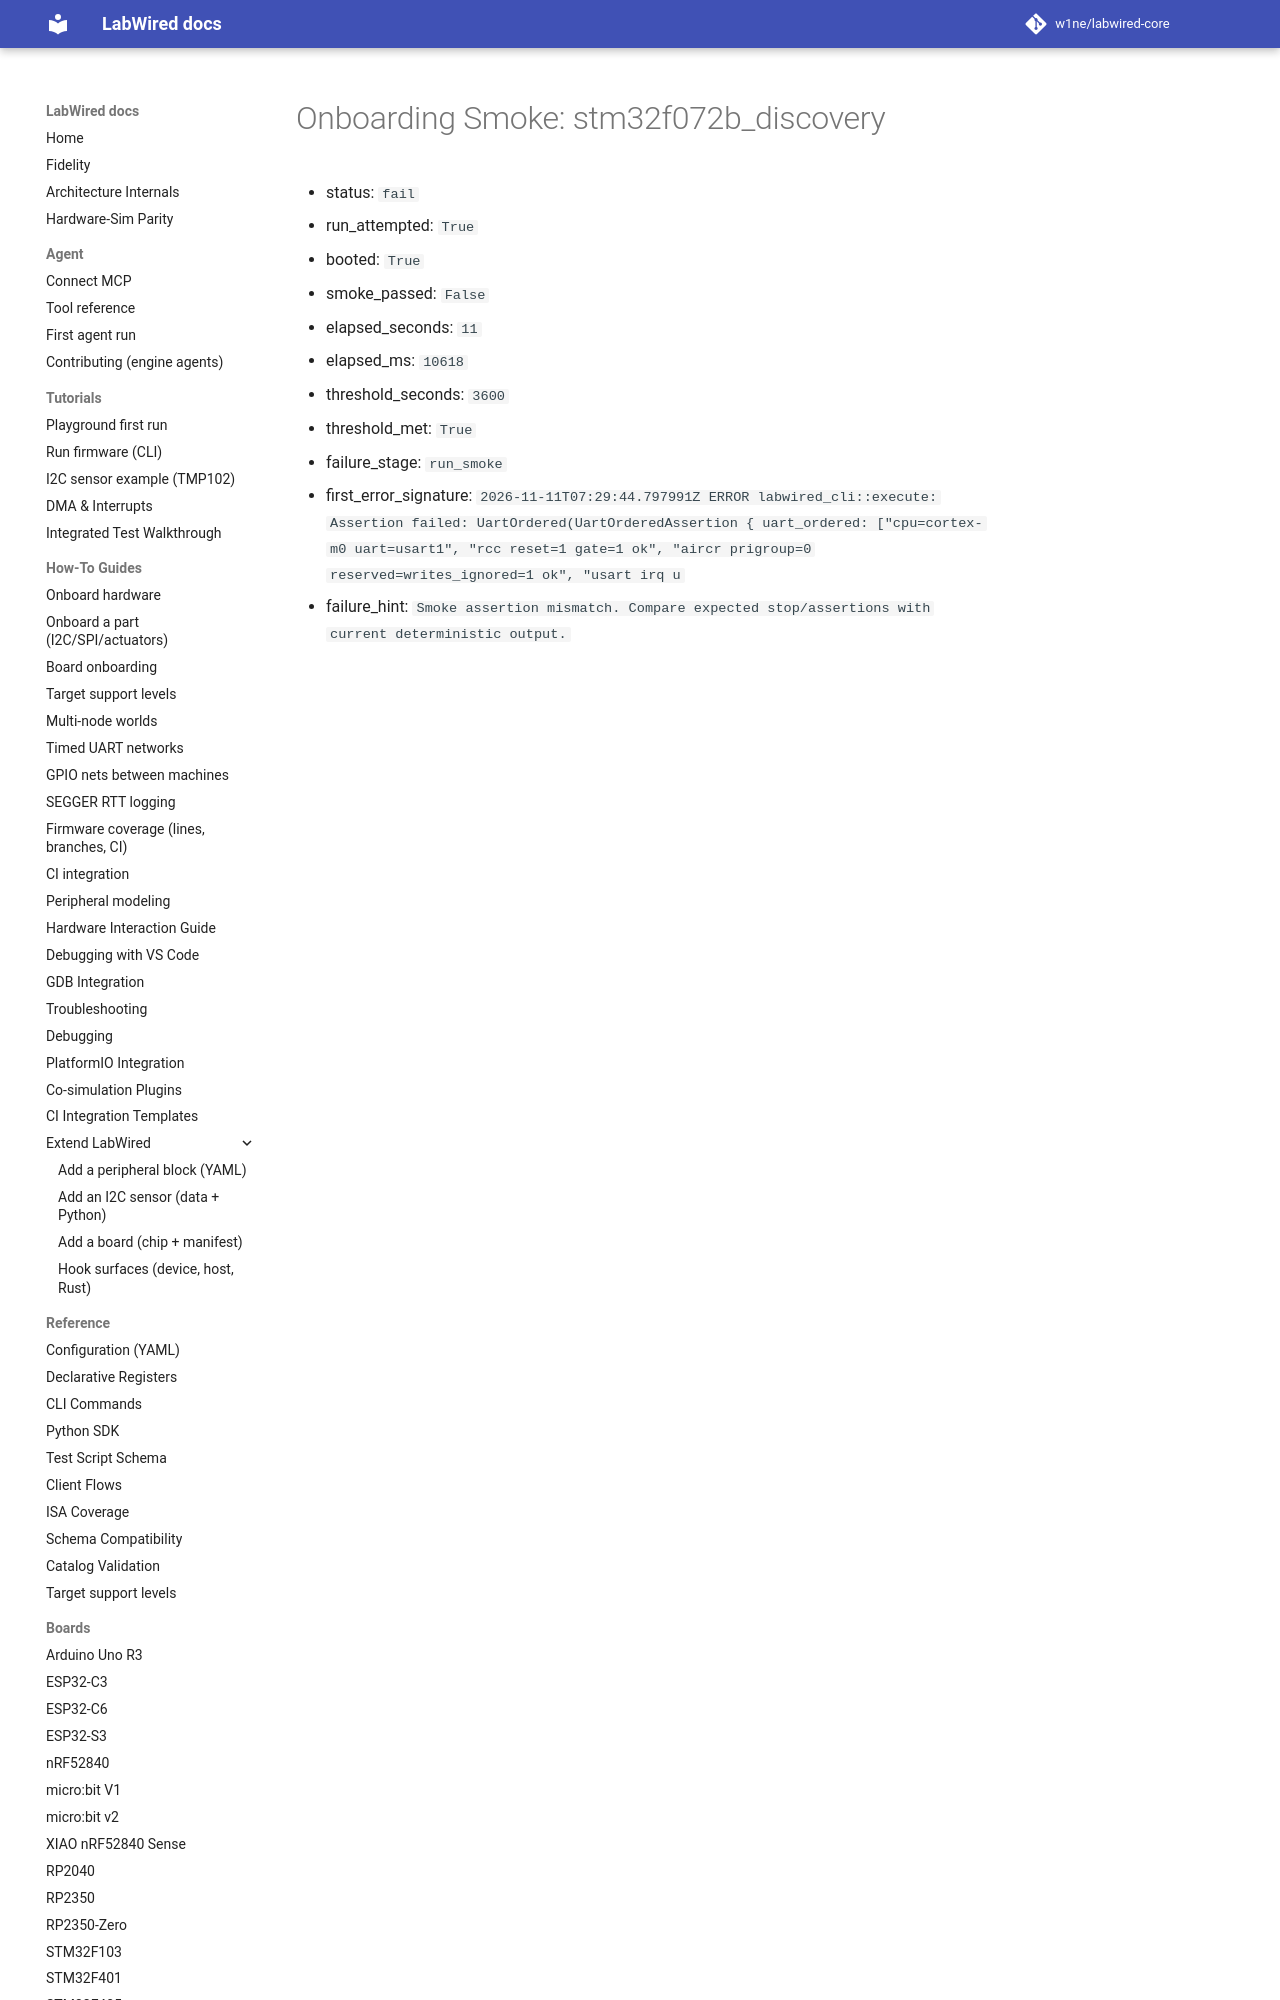

repository: CrispStrobe/labwired-core · page: coverage/renode-onboarding/attempt-history/stm32f072b_discovery/2026-11-11-cvr-clear-pending-smoke-first-failure/onboarding-summary/index.html · generator: mkdocs

# Onboarding Smoke: stm32f072b_discovery

- status: `fail`
- run_attempted: `True`
- booted: `True`
- smoke_passed: `False`
- elapsed_seconds: `11`
- elapsed_ms: `10618`
- threshold_seconds: `3600`
- threshold_met: `True`
- failure_stage: `run_smoke`
- first_error_signature: `2026-1
